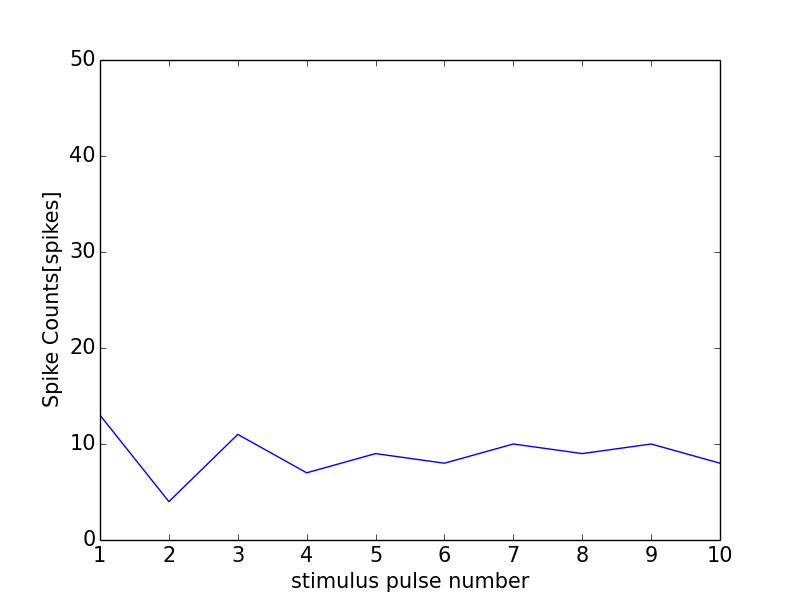

The table this chart was drawn from, first rows:
0, 0.0
0, 0
1, 13
2, 4
3, 11
4, 7
5, 9
6, 8
7, 10
8, 9
9, 10
10, 8
11, 0
